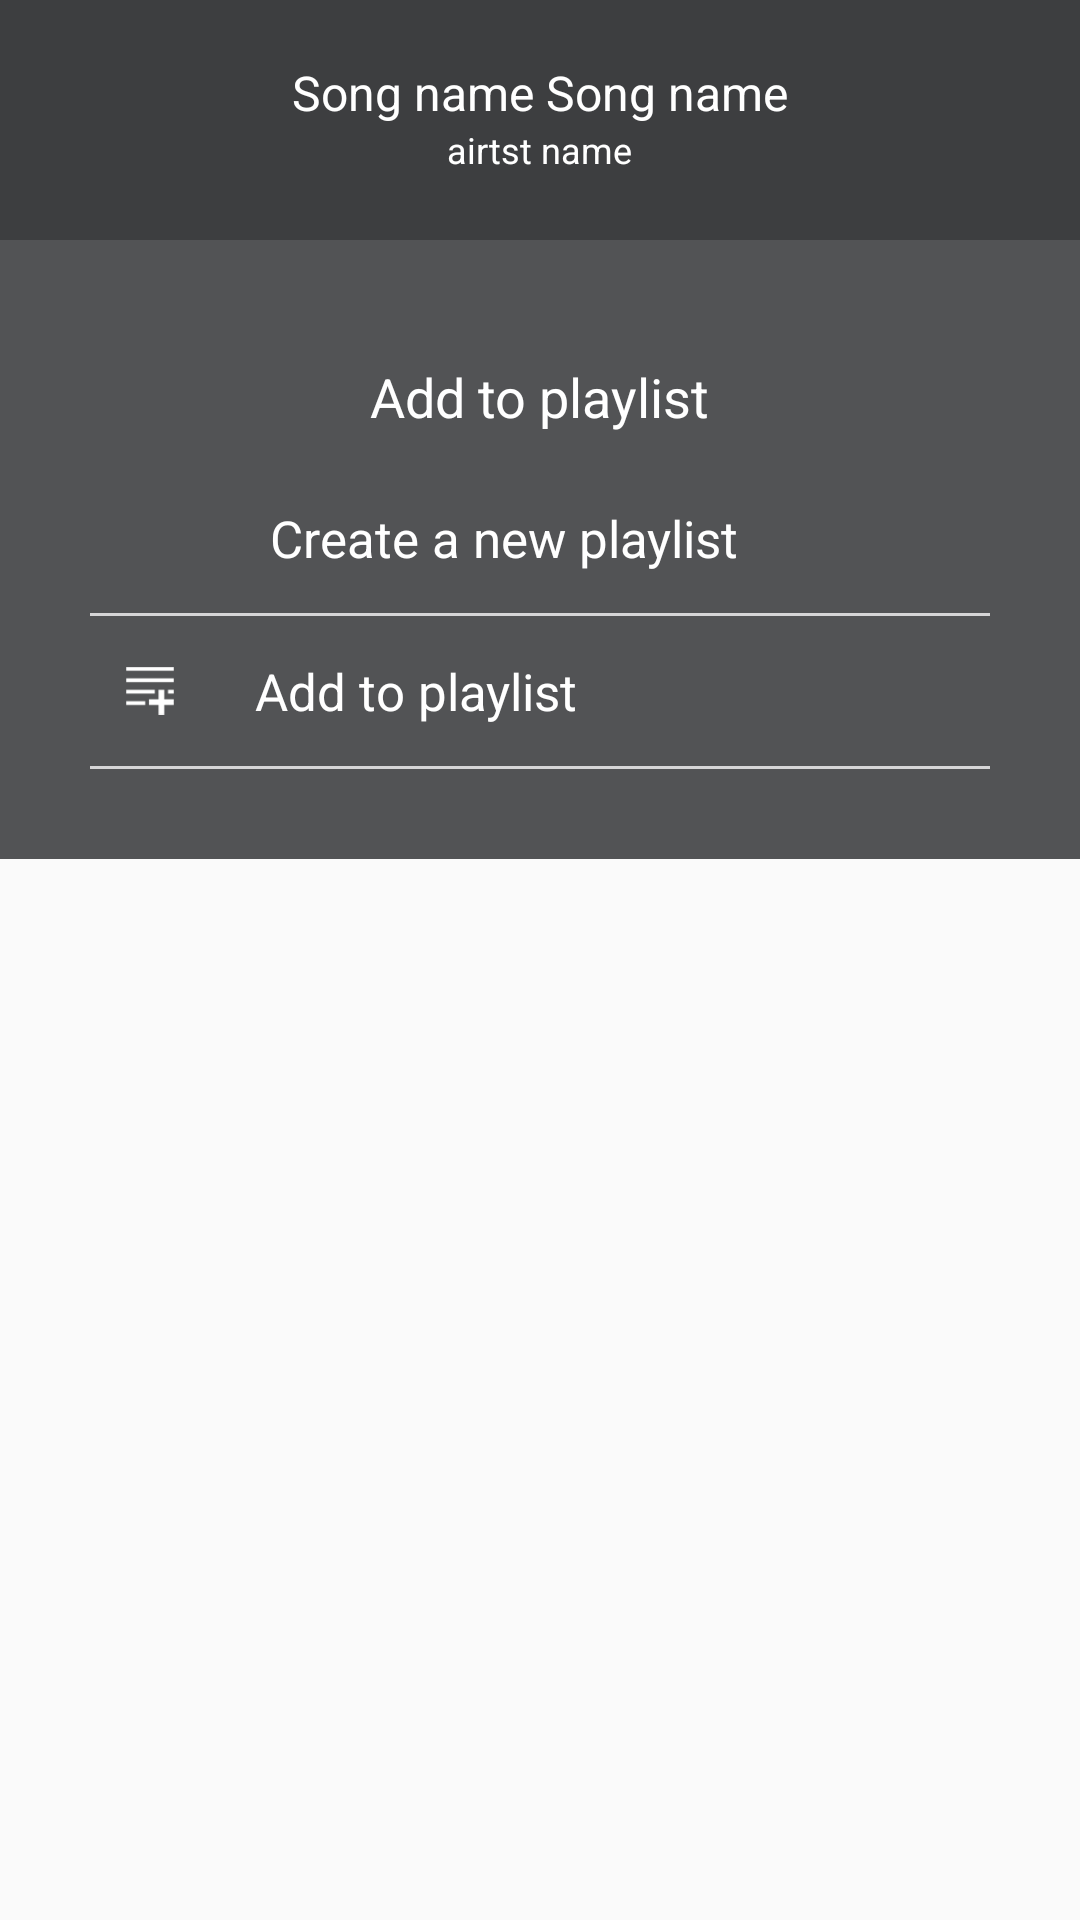

This screen was rendered from an Android layout file. Write that file and the resources it references.
<!-- AndroidManifest.xml: application theme AppTheme -->
<!-- res/layout/fragment_addplaylistbuttom.xml -->
<?xml version="1.0" encoding="utf-8"?>
<LinearLayout
    xmlns:android="http://schemas.android.com/apk/res/android"
    xmlns:app="http://schemas.android.com/apk/res-auto"
    android:layout_width="match_parent"
    android:layout_height="wrap_content"
    android:orientation="vertical">

    <LinearLayout
        android:layout_width="match_parent"
        android:orientation="vertical"
        android:padding="10dp"
        android:background="@color/App_color"
        android:layout_height="80dp">
        <TextView
            android:layout_width="wrap_content"
            android:textColor="@color/white"
            android:layout_gravity="center"
            android:gravity="center"
            android:textSize="16dp"
            android:layout_marginTop="10dp"
            android:text="Song name Song name"
            android:layout_height="wrap_content" />
        <TextView
            android:layout_width="wrap_content"
            android:textColor="@color/white"
            android:layout_gravity="center"
            android:gravity="center"
            android:textSize="12dp"
            android:text="airtst name"
            android:layout_height="wrap_content" />

    </LinearLayout>

    <LinearLayout
        android:layout_width="match_parent"
        android:orientation="vertical"
        android:padding="30dp"
        android:background="@color/Qubeuecolor"
        android:layout_height="wrap_content">

        <TextView
            android:layout_width="wrap_content"
            android:text="@string/Addtoplaylist"
            android:textColor="@color/white"
            android:layout_gravity="center"
            android:textSize="18dp"
            android:padding="10dp"
            android:layout_height="wrap_content" />

        <LinearLayout
            android:layout_width="match_parent"
            android:id="@+id/createnewplaylist"
            android:background="@color/Qubeuecolor"
            android:layout_height="50dp">

            <ImageView
                android:layout_width="40dp"
                app:srcCompat="@drawable/pluswhite"
                android:layout_gravity="center"
                android:padding="7dp"
                android:layout_height="35dp" />

            <TextView
                android:layout_width="wrap_content"
                android:layout_height="wrap_content"
                android:text="@string/Createanewplaylist"
                android:textSize="17dp"
                android:layout_marginLeft="20dp"
                android:layout_gravity="center"
                android:textColor="@color/white"/>
        </LinearLayout>

        <View
            android:layout_width="wrap_content"
            android:layout_height="1dp"
            android:background="@color/Textcolor"/>

        <LinearLayout
            android:layout_width="match_parent"
            android:background="@color/Qubeuecolor"
            android:layout_height="50dp">

            <ImageView
                android:layout_width="30dp"
                android:src="@drawable/musicicon"
                android:layout_gravity="center"
                android:padding="7dp"
                android:layout_marginLeft="5dp"
                android:layout_height="35dp" />

            <TextView
                android:layout_width="wrap_content"
                android:layout_height="wrap_content"
                android:text="@string/Addtoplaylist"
                android:textSize="17dp"
                android:layout_marginLeft="20dp"
                android:layout_gravity="center"
                android:textColor="@color/white"/>
        </LinearLayout>

        <View
            android:layout_width="wrap_content"
            android:layout_height="1dp"
            android:background="@color/Textcolor"/>

    </LinearLayout>

</LinearLayout>
<!-- resources referenced by this layout -->
<resources>
  <color name="App_color">#3d3e40</color>
  <color name="Qubeuecolor">#525355</color>
  <color name="Textcolor">#d6d6d7</color>
  <color name="white">#ffffff</color>
  <!-- drawable musicicon: png bitmap (drawable, 675 bytes) -->
  <string name="Addtoplaylist">Add to playlist</string>
  <string name="Createanewplaylist">Create a new playlist</string>
  <style name="AppTheme" parent="Theme.AppCompat.Light.NoActionBar">
          
          <item name="colorPrimary">@color/colorPrimary</item>
          <item name="colorPrimaryDark">@color/colorPrimaryDark</item>
          <item name="colorAccent">@color/colorAccent</item>
          <item name="android:listDivider">@color/white</item>
      </style>
  <color name="colorPrimary">#3F51B5</color>
  <color name="colorPrimaryDark">#3d3e40</color>
  <color name="colorAccent">#3d3e40</color>
</resources>
